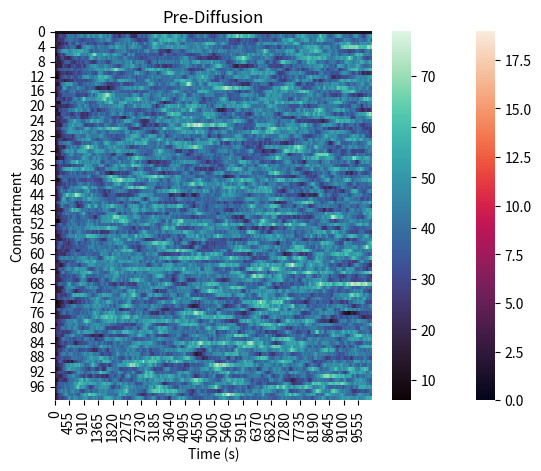

Reproduce this figure in Python.
import numpy as np
import matplotlib.pyplot as plt
import seaborn as sns

steps = 10000 #number of time steps per trajectory
length = 100 #size of the grid

#initialise reaction parameters
k1 = 0.50
k2 = 1.00
k3 = 0.51
k4 = 1.00
dA = 0.025  #diffusion constant A
dI = 0.075  #diffusion constant I
pA = 100   #production of A
pI = 1  #production of I
muA = 1  #degradation of A
muI = 10  #degradation of I

#variables
#dI = np.linspace(0,0.1,101)
#R1 = np.random.uniform(0,1,steps+1)
#R2 = np.random.uniform(0,1,steps+1)

#initial conditions
A0 = 10
I0 = 10

#creating the grid
time = np.zeros(steps+1)
concA = np.zeros((length, steps+1))
concI = np.zeros((length, steps+1))

###  PART 1: Checking for Pre-Diffusion Stability ###

#set initial conditions
concA[:, 0] = A0
concI[:, 0] = I0

for step in range(1, steps+1):

    #update concentrations
    concA[:, step] = concA[:, step-1] 
    concI[:, step] = concI[:, step-1]

    for box in range(1, length): #iterate through each compartment in the timestep
        rT = k1*concA[box, step] + k2*concI[box, step]*concA[box, step] + k3*concA[box, step]*concI[box, step] + k4*concI[box, step] + pA + pI + muA + muI #rate total, normalisation factor
        Rand1 = np.random.uniform(0,1) #random number for reaction selection
        Rand2 = np.random.uniform(0,1) #random number for time increment
        
        if 0 < Rand1 <= (k1*concA[box,step]) / rT: #self activation
            concA[box, step] += 1

        elif (k1*concA[box,step]) / rT < Rand1 <= (k1*concA[box,step] + k2*concI[box, step]*concA[box, step]) / rT and concA[box, step]>0: #inhibition
            concA[box, step] -= 1

        elif (k1*concA[box, step] + k2*concI[box, step]*concA[box, step]) / rT < Rand1 <= (k1*concA[box, step] + k2*concI[box, step]*concA[box, step] + k3*concA[box, step]*concI[box, step]) / rT: #activation
            concI[box, step] += 1

        elif (k1*concA[box, step] + k2*concI[box, step]*concA[box, step] + k3*concA[box, step]*concI[box, step]) / rT < Rand1 <= (k1*concA[box, step] + k2*concI[box, step]*concA[box, step] + k3*concA[box, step]*concI[box, step] + k4*concI[box, step]) / rT and concI[box, step]>0: #self inhibition
            concI[box, step] -= 1

        elif (k1*concA[box, step] + k2*concI[box, step]*concA[box, step] + k3*concA[box, step]*concI[box, step] + k4*concI[box, step]) / rT < Rand1 <= (k1*concA[box, step] + k2*concI[box, step]*concA[box, step] + k3*concA[box, step]*concI[box, step] + k4*concI[box, step] + pA) / rT: #basal production of activator
            concA[box, step] += 1
        
        elif (k1*concA[box, step] + k2*concI[box, step]*concA[box, step] + k3*concA[box, step]*concI[box, step] + k4*concI[box, step] + pA) / rT < Rand1 <= (k1*concA[box, step] + k2*concI[box, step]*concA[box, step] + k3*concA[box, step]*concI[box, step] + k4*concI[box, step] + pA +pI) / rT: #basal production of inhibitor
            concI[box, step] += 1

        elif (k1*concA[box, step] + k2*concI[box, step]*concA[box, step] + k3*concA[box, step]*concI[box, step] + k4*concI[box, step] + pA + pI) / rT < Rand1 <= (k1*concA[box, step] + k2*concI[box, step]*concA[box, step] + k3*concA[box, step]*concI[box, step] + k4*concI[box, step] + pA + pI + muA) / rT and concA[box, step]>0: #basal production of activator
            concA[box, step] -= 1
        
        elif (k1*concA[box, step] + k2*concI[box, step]*concA[box, step] + k3*concA[box, step]*concI[box, step] + k4*concI[box, step] + pA + pI + muA) / rT < Rand1 <= (k1*concA[box, step] + k2*concI[box, step]*concA[box, step] + k3*concA[box, step]*concI[box, step] + k4*concI[box, step] + pA + pI + muA + muI) / rT and concI[box, step]>0: #basal production of inhibitor
            concI[box, step] -= 1

    time[step] = time[step-1] - np.log(Rand2)/rT

print(time)
print(concA)

#plt.plot(concA)
sns.heatmap(concA)
plt.title("Pre-Diffusion")
plt.xlabel("Time (s)")
plt.ylabel("Compartment")
plt.show()

sns.heatmap(concI, cmap='mako')
plt.title("Pre-Diffusion")
plt.xlabel("Time (s)")
plt.ylabel("Compartment")